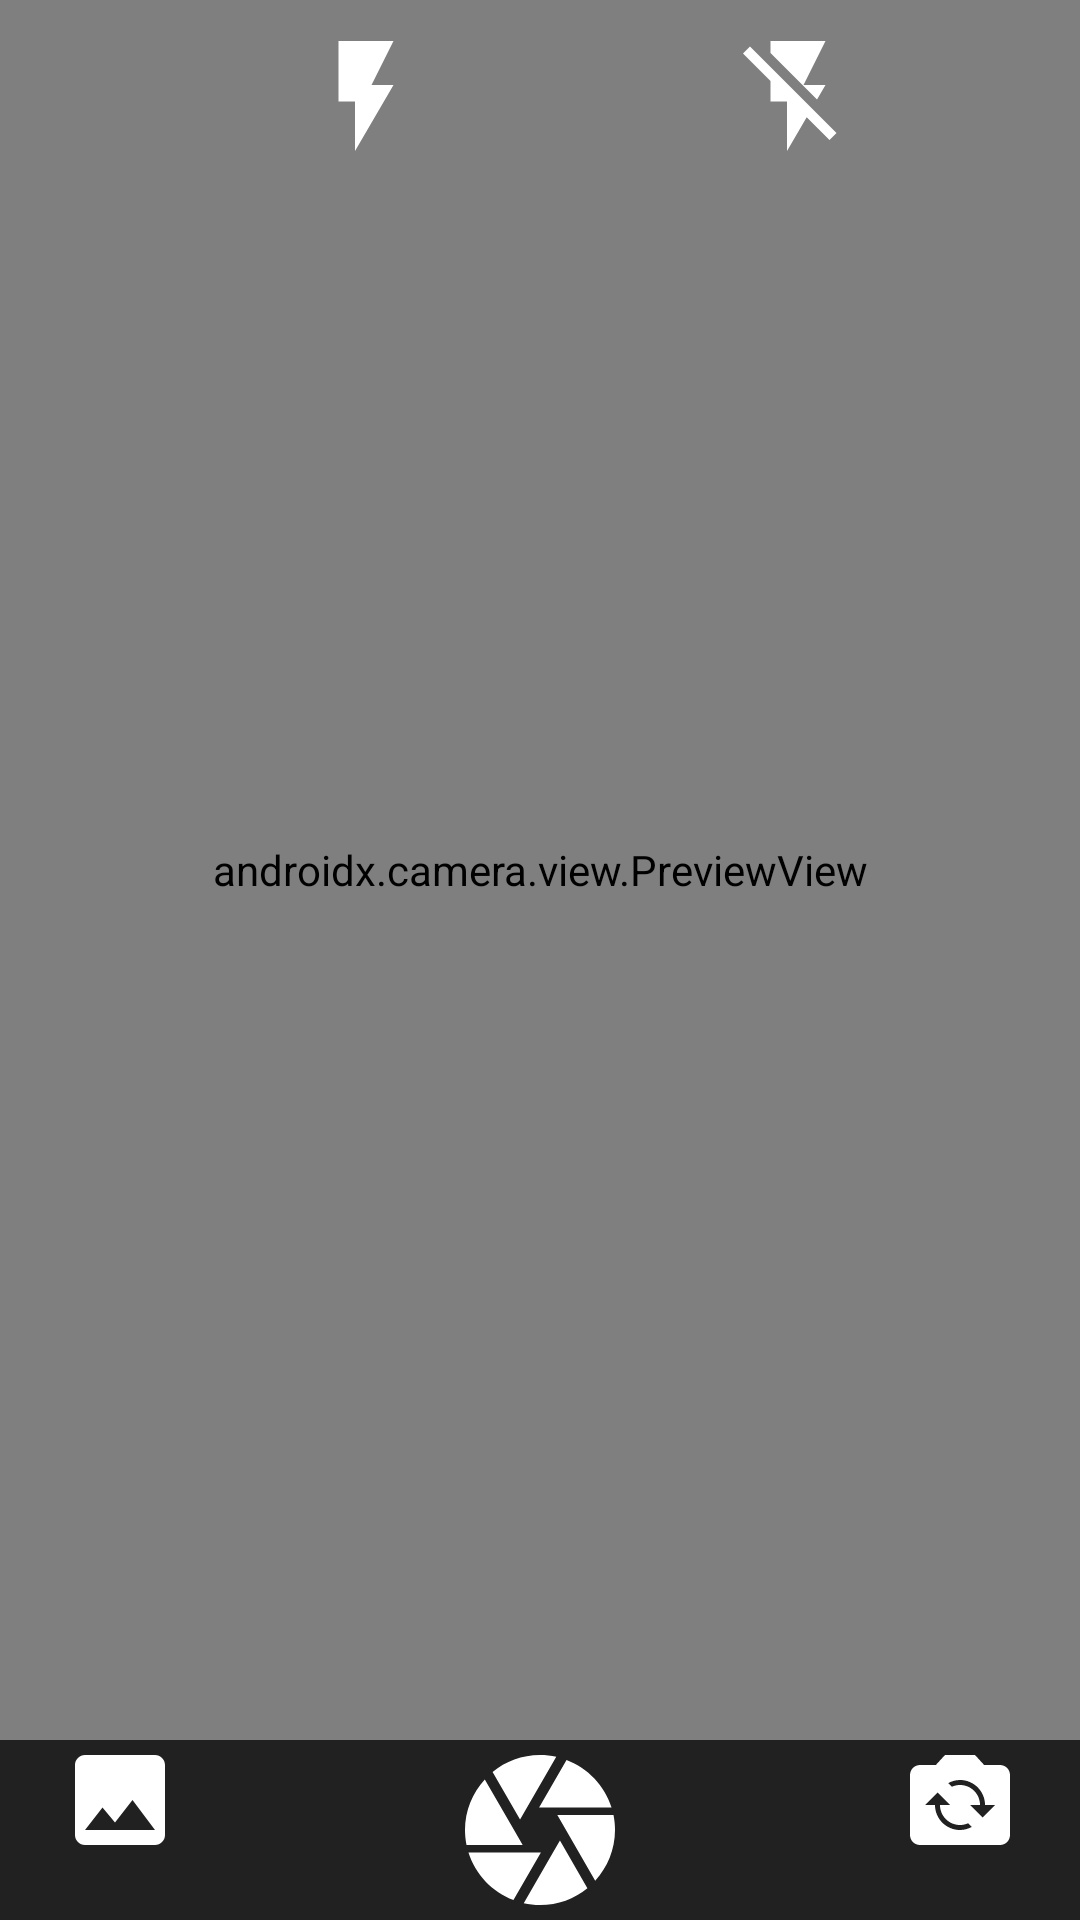

Write the Android layout XML for this screen, with the resource values it uses.
<!-- AndroidManifest.xml: application theme Theme.CameraApplication -->
<!-- res/layout/activity_open_camera.xml -->
<?xml version="1.0" encoding="utf-8"?>
<RelativeLayout xmlns:android="http://schemas.android.com/apk/res/android"
    xmlns:app="http://schemas.android.com/apk/res-auto"
    xmlns:tools="http://schemas.android.com/tools"
    android:layout_width="match_parent"
    android:layout_height="match_parent"
    android:layout_alignParentBottom="true"
    android:background="@color/baseReleaseColor"
    tools:context=".OpenCamera">

    <LinearLayout
        android:layout_width="match_parent"
        android:layout_height="match_parent">

        <androidx.camera.view.PreviewView
            android:id="@+id/previewViewsss"
            android:layout_width="match_parent"
            android:layout_height="match_parent"
            android:layout_marginBottom="60dp"/>
    </LinearLayout>


    <LinearLayout
        android:layout_width="wrap_content"
        android:layout_height="wrap_content"
        android:layout_centerHorizontal="true"
        android:layout_alignParentBottom="true">

        <ImageButton
            android:id="@+id/btnCapture"
            android:layout_width="60dp"
            android:layout_height="60dp"
            android:background="@drawable/ic_baseline_camhhhera_24"
            />

    </LinearLayout>

    <LinearLayout
        android:layout_width="wrap_content"
        android:layout_height="wrap_content"
        android:layout_alignParentEnd="true"
        android:layout_alignParentBottom="true"
        android:padding="20dp">

        <ImageButton
            android:id="@+id/flipCamera"
            android:layout_width="wrap_content"
            android:layout_height="wrap_content"
            android:background="@drawable/ic_baseline_flip_camera_ios_24"
            android:onClick="fliipBtn"/>

    </LinearLayout>


    <LinearLayout
        android:layout_width="wrap_content"
        android:layout_height="wrap_content"
        android:layout_alignParentStart="true"
        android:layout_alignParentBottom="true"
        android:padding="20dp">

        <ImageButton
            android:id="@+id/openGallery"
            android:layout_width="wrap_content"
            android:layout_height="wrap_content"
            android:background="@drawable/ic_baseline_photo_24"
            />

    </LinearLayout>

    <LinearLayout
        android:layout_width="wrap_content"
        android:layout_height="wrap_content"
        android:layout_alignParentTop="true"
        android:layout_marginTop="10dp">

        <ImageButton
            android:id="@+id/flashLightOn"
            android:enabled="true"
            android:layout_width="wrap_content"
            android:layout_height="wrap_content"
            android:layout_marginStart="100dp"
            android:background="@drawable/ic_baseline_flash_on_24"
            />

        <ImageButton
            android:id="@+id/flashLightOff"
            android:enabled="true"
            android:layout_width="wrap_content"
            android:layout_height="wrap_content"
            android:layout_marginStart="100dp"
            android:background="@drawable/ic_baseline_flash_off_24"
            />

    </LinearLayout>



</RelativeLayout>
<!-- resources referenced by this layout -->
<resources>
  <color name="baseReleaseColor">#212121</color>
  <!-- drawable ic_baseline_camhhhera_24 (drawable) -->
  <vector xmlns:android="http://schemas.android.com/apk/res/android"
      android:width="80dp"
      android:height="80dp"
      android:viewportWidth="24"
      android:viewportHeight="24"
      android:tint="@color/white">
    <path
        android:fillColor="@color/ballPressColor"
        android:pathData="M9.4,10.5l4.77,-8.26C13.47,2.09 12.75,2 12,2c-2.4,0 -4.6,0.85 -6.32,2.25l3.66,6.35 0.06,-0.1zM21.54,9c-0.92,-2.92 -3.15,-5.26 -6,-6.34L11.88,9h9.66zM21.8,10h-7.49l0.29,0.5 4.76,8.25C21,16.97 22,14.61 22,12c0,-0.69 -0.07,-1.35 -0.2,-2zM8.54,12l-3.9,-6.75C3.01,7.03 2,9.39 2,12c0,0.69 0.07,1.35 0.2,2h7.49l-1.15,-2zM2.46,15c0.92,2.92 3.15,5.26 6,6.34L12.12,15L2.46,15zM13.73,15l-3.9,6.76c0.7,0.15 1.42,0.24 2.17,0.24 2.4,0 4.6,-0.85 6.32,-2.25l-3.66,-6.35 -0.93,1.6z"/>
  </vector>
  <!-- drawable ic_baseline_flash_off_24 (drawable) -->
  <vector xmlns:android="http://schemas.android.com/apk/res/android"
      android:width="44dp"
      android:height="44dp"
      android:viewportWidth="24"
      android:viewportHeight="24"
      android:tint="@color/white">
    <path
        android:fillColor="@android:color/white"
        android:pathData="M3.27,3L2,4.27l5,5V13h3v9l3.58,-6.14L17.73,20 19,18.73 3.27,3zM17,10h-4l4,-8H7v2.18l8.46,8.46L17,10z"/>
  </vector>
  <!-- drawable ic_baseline_flash_on_24 (drawable) -->
  <vector xmlns:android="http://schemas.android.com/apk/res/android"
      android:width="44dp"
      android:height="44dp"
      android:viewportWidth="24"
      android:viewportHeight="24"
      android:tint="@color/white">
    <path
        android:fillColor="@android:color/white"
        android:pathData="M7,2v11h3v9l7,-12h-4l4,-8z"/>
  </vector>
  <!-- drawable ic_baseline_flip_camera_ios_24 (drawable) -->
  <vector xmlns:android="http://schemas.android.com/apk/res/android"
      android:width="40dp"
      android:height="40dp"
      android:viewportWidth="24"
      android:viewportHeight="24"
      android:tint="@color/white">
    <path
        android:fillColor="@android:color/white"
        android:pathData="M20,5h-3.17L15,3H9L7.17,5H4C2.9,5 2,5.9 2,7v12c0,1.1 0.9,2 2,2h16c1.1,0 2,-0.9 2,-2V7C22,5.9 21.1,5 20,5zM12,18c-2.76,0 -5,-2.24 -5,-5H5l2.5,-2.5L10,13H8c0,2.21 1.79,4 4,4c0.58,0 1.13,-0.13 1.62,-0.35l0.74,0.74C13.65,17.76 12.86,18 12,18zM16.5,15.5L14,13h2c0,-2.21 -1.79,-4 -4,-4c-0.58,0 -1.13,0.13 -1.62,0.35L9.64,8.62C10.35,8.24 11.14,8 12,8c2.76,0 5,2.24 5,5h2L16.5,15.5z"/>
  </vector>
  <!-- drawable ic_baseline_photo_24 (drawable) -->
  <vector
      android:height="40dp"
      android:tint="@color/white"
      android:viewportHeight="24"
      android:viewportWidth="24"
      android:width="40dp"
      xmlns:android="http://schemas.android.com/apk/res/android">
      <path android:fillColor="@android:color/white" android:pathData="M21,19V5c0,-1.1 -0.9,-2 -2,-2H5c-1.1,0 -2,0.9 -2,2v14c0,1.1 0.9,2 2,2h14c1.1,0 2,-0.9 2,-2zM8.5,13.5l2.5,3.01L14.5,12l4.5,6H5l3.5,-4.5z"/>
  </vector>
  <style name="Theme.CameraApplication" parent="Theme.MaterialComponents.DayNight.NoActionBar">
          
          <item name="colorPrimary">@color/purple_500</item>
          <item name="colorPrimaryVariant">@color/baseReleaseColor</item>
          <item name="colorOnPrimary">@color/white</item>
          
          <item name="colorSecondary">@color/teal_200</item>
          <item name="colorSecondaryVariant">@color/teal_700</item>
          <item name="colorOnSecondary">@color/black</item>
          
          <item name="android:statusBarColor" tools:targetApi="l">?attr/colorPrimaryVariant</item>
          
      </style>
  <color name="white">#FFFFFFFF</color>
  <color name="ballPressColor">#FFFFFF</color>
  <color name="purple_500">#FF6200EE</color>
  <color name="teal_200">#FF03DAC5</color>
  <color name="teal_700">#FF018786</color>
  <color name="black">#FF000000</color>
</resources>
